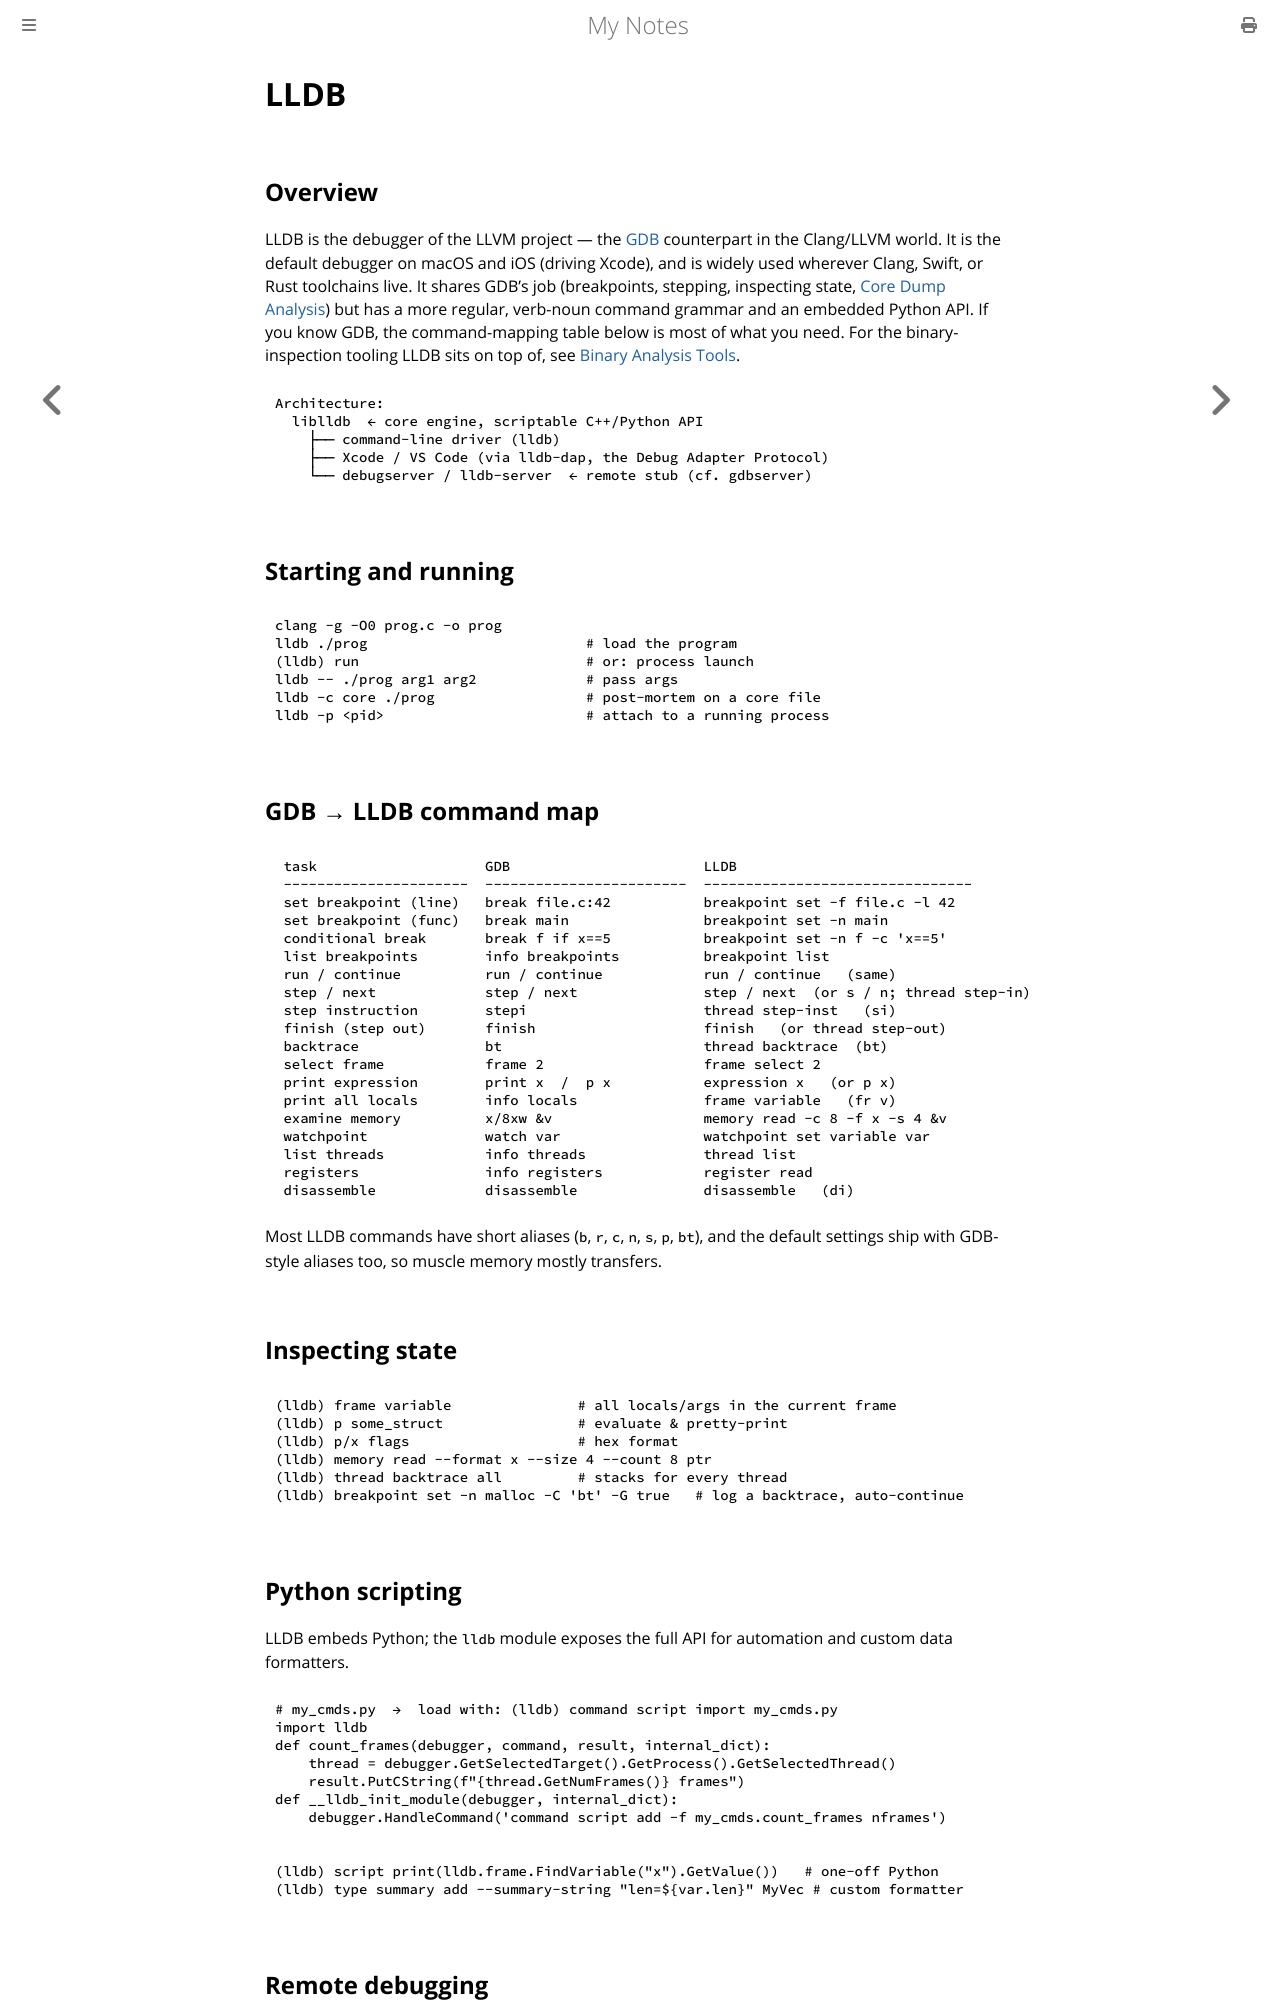

repository: paritystack/notes · page: debugging/lldb.html · generator: mdbook

# LLDB

## Overview

LLDB is the debugger of the LLVM project — the [GDB](gdb.md) counterpart in the
Clang/LLVM world. It is the default debugger on macOS and iOS (driving Xcode), and is
widely used wherever Clang, Swift, or Rust toolchains live. It shares GDB's job
(breakpoints, stepping, inspecting state, [Core Dump Analysis](core_dump.md)) but has a
more regular, verb-noun command grammar and an embedded Python API. If you know GDB,
the command-mapping table below is most of what you need. For the binary-inspection
tooling LLDB sits on top of, see [Binary Analysis Tools](tools.md).

```
Architecture:
  liblldb  ← core engine, scriptable C++/Python API
    ├── command-line driver (lldb)
    ├── Xcode / VS Code (via lldb-dap, the Debug Adapter Protocol)
    └── debugserver / lldb-server  ← remote stub (cf. gdbserver)
```

## Starting and running

```bash
clang -g -O0 prog.c -o prog
lldb ./prog                          # load the program
(lldb) run                           # or: process launch
lldb -- ./prog arg1 arg2             # pass args
lldb -c core ./prog                  # post-mortem on a core file
lldb -p <pid>                        # attach to a running process
```

## GDB → LLDB command map

```
 task                    GDB                       LLDB
 ----------------------  ------------------------  --------------------------------
 set breakpoint (line)   break file.c:42           breakpoint set -f file.c -l 42
 set breakpoint (func)   break main                breakpoint set -n main
 conditional break       break f if x==5           breakpoint set -n f -c 'x==5'
 list breakpoints        info breakpoints          breakpoint list
 run / continue          run / continue            run / continue   (same)
 step / next             step / next               step / next  (or s / n; thread step-in)
 step instruction        stepi                     thread step-inst   (si)
 finish (step out)       finish                    finish   (or thread step-out)
 backtrace               bt                        thread backtrace  (bt)
 select frame            frame 2                   frame select 2
 print expression        print x  /  p x           expression x   (or p x)
 print all locals        info locals               frame variable   (fr v)
 examine memory          x/8xw &v                  memory read -c 8 -f x -s 4 &v
 watchpoint              watch var                 watchpoint set variable var
 list threads            info threads              thread list
 registers               info registers            register read
 disassemble             disassemble               disassemble   (di)
```

Most LLDB commands have short aliases (`b`, `r`, `c`, `n`, `s`, `p`, `bt`), and the
default settings ship with GDB-style aliases too, so muscle memory mostly transfers.

## Inspecting state

```
(lldb) frame variable               # all locals/args in the current frame
(lldb) p some_struct                # evaluate & pretty-print
(lldb) p/x flags                    # hex format
(lldb) memory read --format x --size 4 --count 8 ptr
(lldb) thread backtrace all         # stacks for every thread
(lldb) breakpoint set -n malloc -C 'bt' -G true   # log a backtrace, auto-continue
```

## Python scripting

LLDB embeds Python; the `lldb` module exposes the full API for automation and custom
data formatters.

```python
# my_cmds.py  →  load with: (lldb) command script import my_cmds.py
import lldb
def count_frames(debugger, command, result, internal_dict):
    thread = debugger.GetSelectedTarget().GetProcess().GetSelectedThread()
    result.PutCString(f"{thread.GetNumFrames()} frames")
def __lldb_init_module(debugger, internal_dict):
    debugger.HandleCommand('command script add -f my_cmds.count_frames nframes')
```

```
(lldb) script print(lldb.frame.FindVariable("x").GetValue())   # one-off Python
(lldb) type summary add --summary-string "len=${var.len}" MyVec # custom formatter
```
